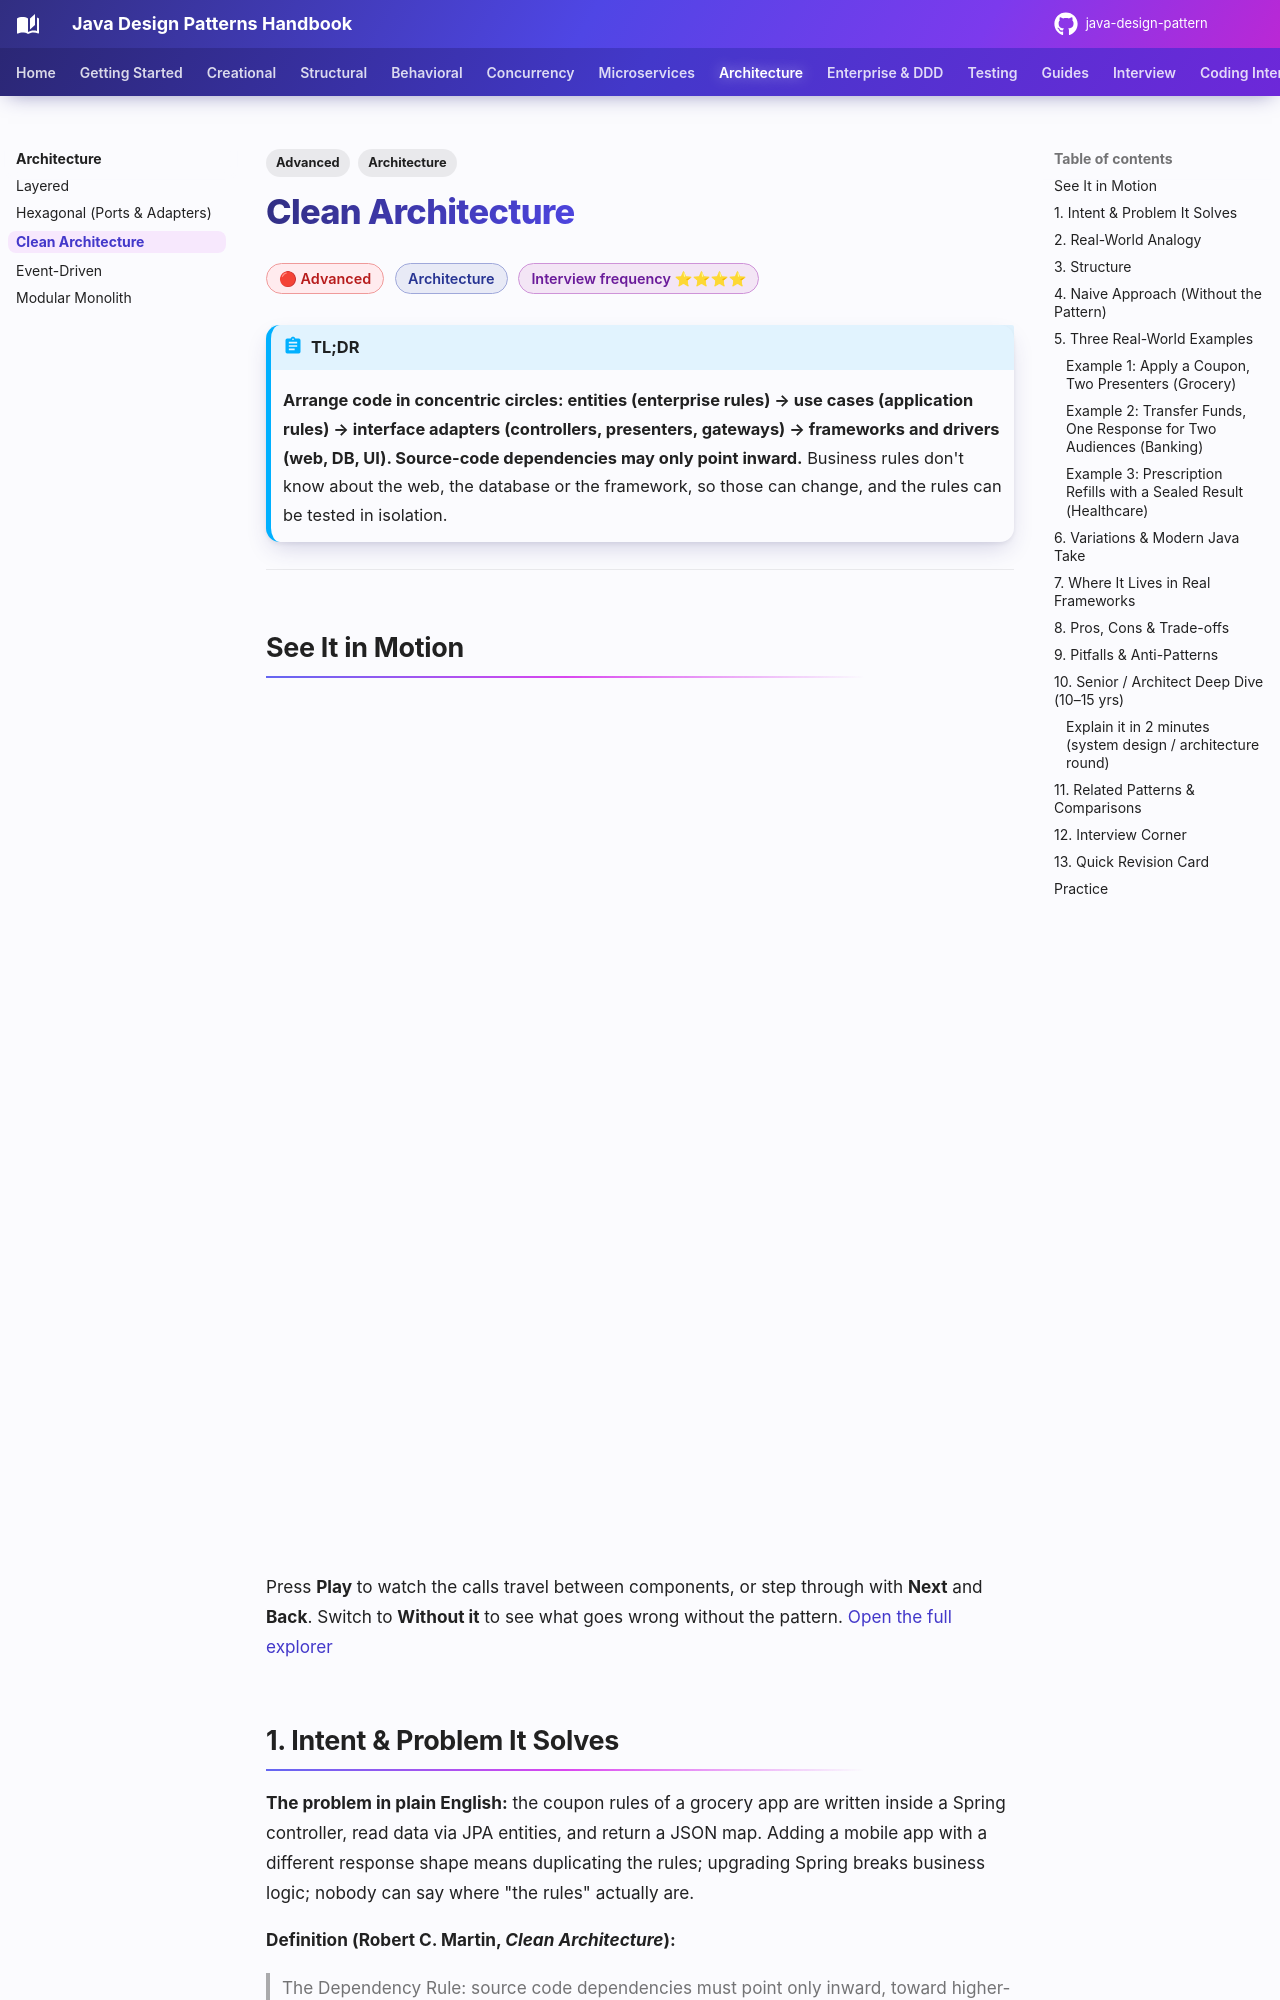

repository: khiruashish/java-design-pattern · page: architecture/clean/index.html · generator: mkdocs

---
tags:
  - Architecture
  - Advanced
---

# Clean Architecture

<span class="badge badge--advanced">🔴 Advanced</span>
<span class="badge badge--category">Architecture</span>
<span class="badge badge--interview">Interview frequency ⭐⭐⭐⭐</span>

!!! abstract "TL;DR"
    **Arrange code in concentric circles: entities (enterprise rules) → use cases (application rules) → interface adapters (controllers, presenters, gateways) → frameworks and drivers (web, DB, UI). Source-code dependencies may only point inward.**
    Business rules don't know about the web, the database or the framework, so those can change, and the rules can be tested in isolation.

---

## See It in Motion

<iframe class="motion-embed" src="../../motion/index.html?p=clean&amp;embed=1" title="Animated walkthrough of the Clean Architecture pattern" loading="lazy"></iframe>

Press **Play** to watch the calls travel between components, or step through with **Next** and **Back**. Switch to **Without it** to see what goes wrong without the pattern. [Open the full explorer](../motion/index.html#clean){ target=_blank }
